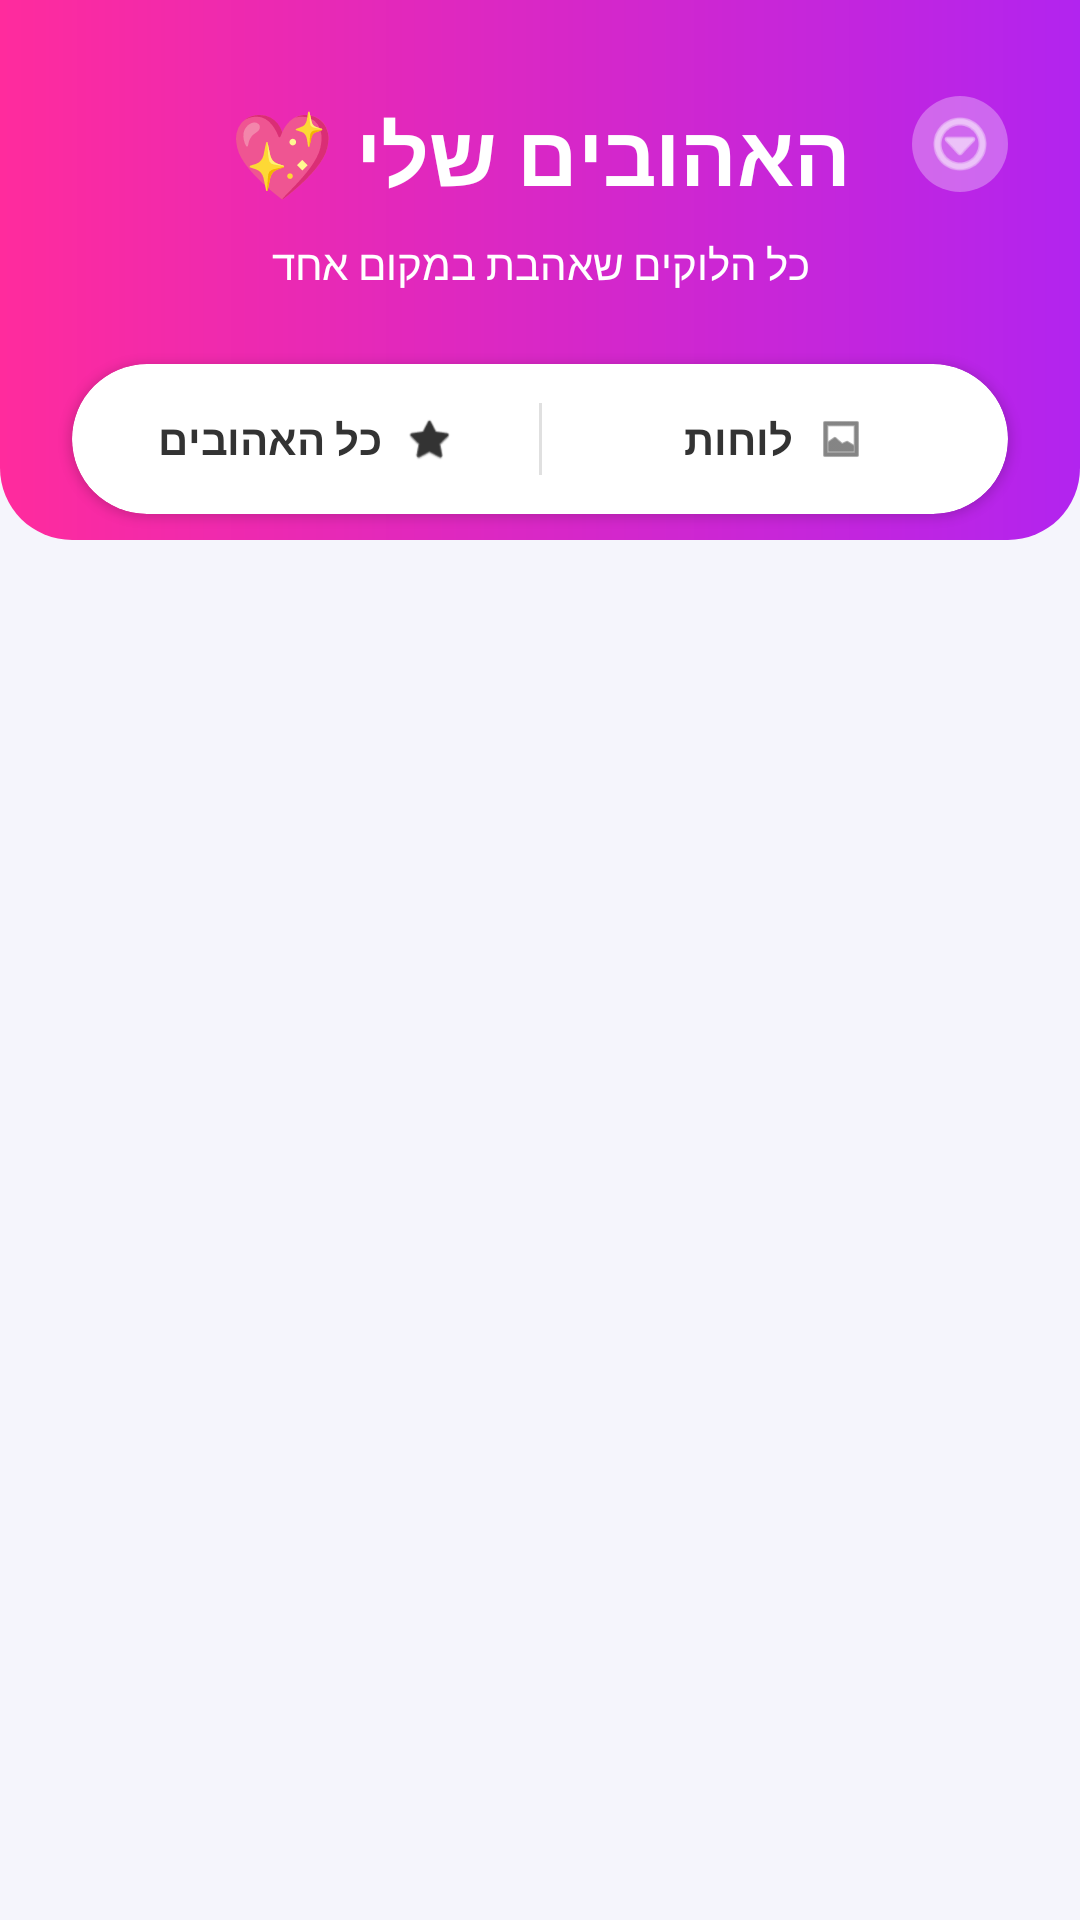

Android layout source for this screen:
<!-- AndroidManifest.xml: application theme Theme.StyleShare -->
<!-- res/layout/fragment_favorites.xml -->
<?xml version="1.0" encoding="utf-8"?>
<androidx.constraintlayout.widget.ConstraintLayout xmlns:android="http://schemas.android.com/apk/res/android"
    xmlns:app="http://schemas.android.com/apk/res-auto"
    android:layout_width="match_parent"
    android:layout_height="match_parent"
    android:layoutDirection="rtl"
    android:background="@color/bg_light">

    
    <View
        android:id="@+id/headerBg"
        android:layout_width="match_parent"
        android:layout_height="180dp"
        android:background="@drawable/bg_gradient_bottom_corners"
        app:layout_constraintTop_toTopOf="parent"
        app:layout_constraintStart_toStartOf="parent"
        app:layout_constraintEnd_toEndOf="parent" />

    
    <ImageView
        android:id="@+id/ivMenu"
        android:layout_width="32dp"
        android:layout_height="32dp"
        android:layout_marginTop="32dp"
        android:layout_marginStart="24dp"
        android:src="@android:drawable/ic_menu_more"
        android:background="@drawable/bg_circle_white"
        android:backgroundTint="#4DFFFFFF"
        android:padding="4dp"
        app:tint="@color/white"
        app:layout_constraintTop_toTopOf="parent"
        app:layout_constraintStart_toStartOf="parent" />

    
    <TextView
        android:id="@+id/tvTitle"
        android:layout_width="0dp"
        android:layout_height="wrap_content"
        android:text="האהובים שלי 💖"
        android:textColor="@color/white"
        android:textStyle="bold"
        android:textSize="28sp"
        android:textAlignment="center"
        android:layout_marginTop="32dp"
        app:layout_constraintTop_toTopOf="parent"
        app:layout_constraintStart_toStartOf="parent"
        app:layout_constraintEnd_toEndOf="parent" />

    
    <TextView
        android:id="@+id/tvSubtitle"
        android:layout_width="0dp"
        android:layout_height="wrap_content"
        android:text="כל הלוקים שאהבת במקום אחד"
        android:textColor="@color/white"
        android:textSize="14sp"
        android:textAlignment="center"
        android:layout_marginTop="8dp"
        app:layout_constraintTop_toBottomOf="@id/tvTitle"
        app:layout_constraintStart_toStartOf="parent"
        app:layout_constraintEnd_toEndOf="parent" />

    
    <androidx.cardview.widget.CardView
        android:id="@+id/cvTabs"
        android:layout_width="match_parent"
        android:layout_height="50dp"
        android:layout_marginHorizontal="24dp"
        android:layout_marginTop="24dp"
        app:cardCornerRadius="25dp"
        app:cardElevation="2dp"
        app:cardBackgroundColor="@color/white"
        app:layout_constraintTop_toBottomOf="@id/tvSubtitle"
        app:layout_constraintStart_toStartOf="parent"
        app:layout_constraintEnd_toEndOf="parent">

        <LinearLayout
            android:layout_width="match_parent"
            android:layout_height="match_parent"
            android:orientation="horizontal">

            
            <LinearLayout
                android:layout_width="0dp"
                android:layout_height="match_parent"
                android:layout_weight="1"
                android:gravity="center"
                android:orientation="horizontal">

                <ImageView
                    android:layout_width="16dp"
                    android:layout_height="16dp"
                    android:src="@android:drawable/ic_menu_gallery"
                    app:tint="@color/text_primary"
                    android:layout_marginEnd="8dp"/>

                <TextView
                    android:layout_width="wrap_content"
                    android:layout_height="wrap_content"
                    android:text="לוחות"
                    android:textColor="@color/text_primary"
                    android:textSize="14sp"
                    android:textStyle="bold" />
            </LinearLayout>

            
            <View
                android:layout_width="1dp"
                android:layout_height="24dp"
                android:layout_gravity="center_vertical"
                android:background="#E0E0E0" />

            
            <LinearLayout
                android:layout_width="0dp"
                android:layout_height="match_parent"
                android:layout_weight="1"
                android:gravity="center"
                android:orientation="horizontal">

                <ImageView
                    android:layout_width="16dp"
                    android:layout_height="16dp"
                    android:src="@android:drawable/btn_star_big_on"
                    app:tint="@color/text_primary"
                    android:layout_marginEnd="8dp"/>

                <TextView
                    android:layout_width="wrap_content"
                    android:layout_height="wrap_content"
                    android:text="כל האהובים"
                    android:textColor="@color/text_primary"
                    android:textSize="14sp"
                    android:textStyle="bold" />
            </LinearLayout>

        </LinearLayout>
    </androidx.cardview.widget.CardView>

    <androidx.recyclerview.widget.RecyclerView
        android:id="@+id/rv"
        android:layout_width="0dp"
        android:layout_height="0dp"
        android:layout_marginTop="16dp"
        android:clipToPadding="false"
        android:paddingBottom="100dp"
        android:paddingHorizontal="8dp"
        app:layout_constraintTop_toBottomOf="@id/headerBg"
        app:layout_constraintBottom_toBottomOf="parent"
        app:layout_constraintStart_toStartOf="parent"
        app:layout_constraintEnd_toEndOf="parent" />

    <TextView
        android:id="@+id/tvEmpty"
        android:layout_width="wrap_content"
        android:layout_height="wrap_content"
        android:text="אין מועדפים עדיין.\nהתחילי לאסוף לוקים שתישארי מעודכנת!"
        android:textColor="@color/text_secondary"
        android:textSize="16sp"
        android:textAlignment="center"
        android:visibility="gone"
        android:layout_marginTop="64dp"
        app:layout_constraintTop_toBottomOf="@id/headerBg"
        app:layout_constraintStart_toStartOf="parent"
        app:layout_constraintEnd_toEndOf="parent" />

    <ProgressBar
        android:id="@+id/progress"
        android:layout_width="wrap_content"
        android:layout_height="wrap_content"
        android:visibility="gone"
        android:indeterminateTint="@color/pink_gradient_start"
        android:layout_marginTop="64dp"
        app:layout_constraintTop_toBottomOf="@id/headerBg"
        app:layout_constraintStart_toStartOf="parent"
        app:layout_constraintEnd_toEndOf="parent" />

</androidx.constraintlayout.widget.ConstraintLayout>
<!-- resources referenced by this layout -->
<resources>
  <color name="bg_light">#F5F5FC</color>
  <color name="pink_gradient_start">#FF2B9D</color>
  <color name="text_primary">#333333</color>
  <color name="text_secondary">#888888</color>
  <color name="white">#FFFFFF</color>
  <!-- drawable bg_circle_white (drawable) -->
  <?xml version="1.0" encoding="utf-8"?>
  <shape xmlns:android="http://schemas.android.com/apk/res/android"
      android:shape="oval">
      <solid android:color="@color/white" />
      <size
          android:width="36dp"
          android:height="36dp" />
  </shape>
  <!-- drawable bg_gradient_bottom_corners (drawable) -->
  <?xml version="1.0" encoding="utf-8"?>
  <shape xmlns:android="http://schemas.android.com/apk/res/android" android:shape="rectangle">
      <gradient
          android:startColor="@color/pink_gradient_start"
          android:endColor="@color/purple_gradient_end"
          android:angle="0" />
      <corners
          android:bottomLeftRadius="24dp"
          android:bottomRightRadius="24dp" />
  </shape>
  <style name="Theme.StyleShare" parent="Theme.MaterialComponents.Light.NoActionBar">
          
          <item name="colorPrimary">@color/pink_gradient_start</item>
          <item name="colorPrimaryVariant">@color/purple_gradient_end</item>
          <item name="colorSecondary">@color/purple_gradient_end</item>
          <item name="colorOnPrimary">@color/white</item>
  
          
          <item name="android:windowBackground">@color/bg_light</item>
          <item name="colorSurface">@color/white</item>
          <item name="colorOnSurface">@color/text_primary</item>
          
          
          <item name="android:textColorPrimary">@color/text_primary</item>
          <item name="android:textColorSecondary">@color/text_secondary</item>
  
          
          <item name="android:statusBarColor">@color/bg_light</item>
          
          <item name="android:windowLightStatusBar">true</item>
          <item name="android:navigationBarColor">@color/white</item>
          <item name="android:windowLightNavigationBar">true</item>
      </style>
  <color name="purple_gradient_end">#B224EF</color>
</resources>
